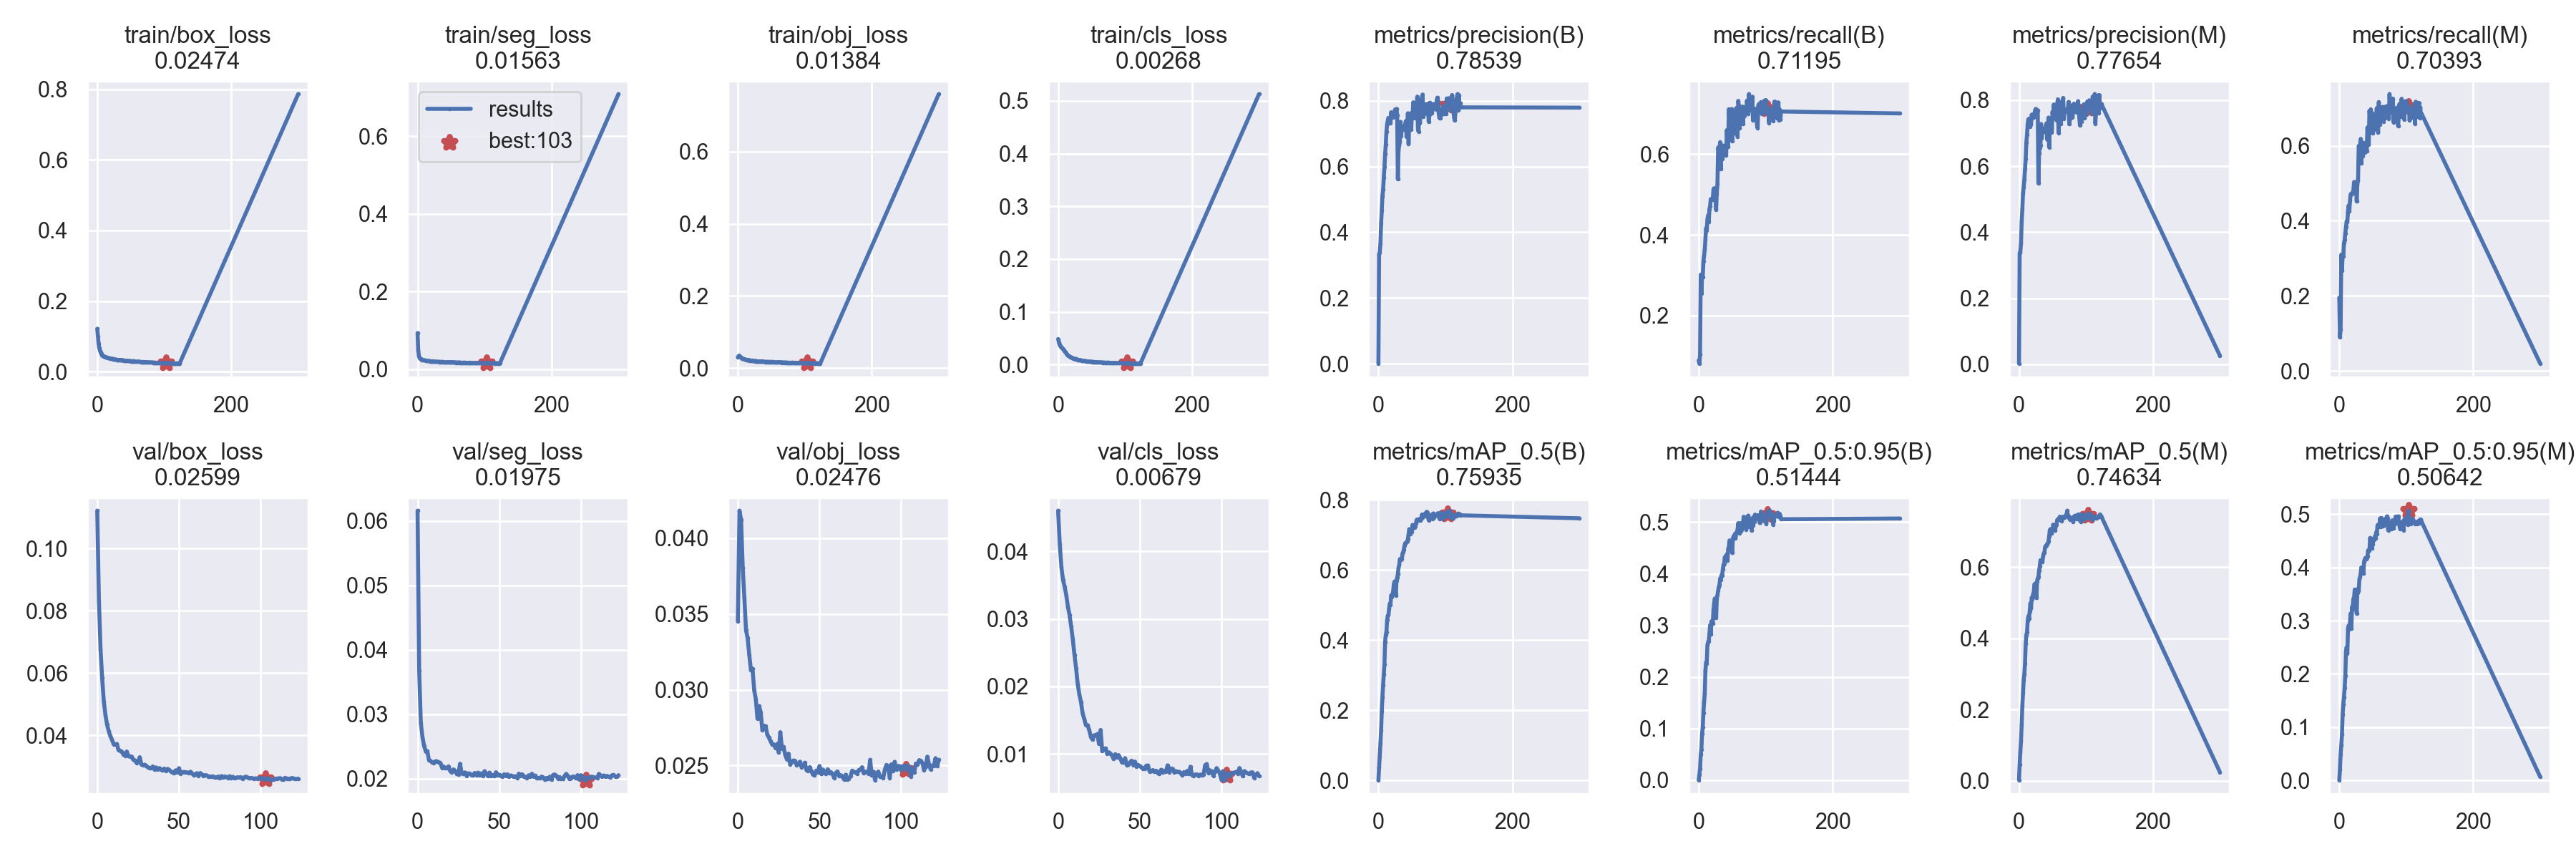

The file beside this chart, header and first rows:
epoch, train/box_loss, train/seg_loss, train/obj_loss, train/cls_loss, metrics/precision(B), metrics/recall(B), metrics/mAP_0.5(B), metrics/mAP_0.5:0.95(B), metrics/precision(M), metrics/recall(M), metrics/mAP_0.5(M), metrics/mAP_0.5:0.95(M), val/box_loss, val/seg_loss, val/obj_loss, val/cls_loss, x/lr0, x/lr1, x/lr2
0, 0.1213, 0.09296, 0.02971, 0.04835, 0.001237, 0.08863, 0.000954, 0.0002439, 0.002387, 0.195, 0.002293, 0.0007062, 0.1121, 0.06161, 0.03453, 0.04603, 0.06721, 0.0003312, 0.0003312
1, 0.1002, 0.04872, 0.03284, 0.04299, 0.3342, 0.08109, 0.03692, 0.01127, 0.3375, 0.08915, 0.04675, 0.02123, 0.08355, 0.03679, 0.04182, 0.04106, 0.03421, 0.0006623, 0.0006623
2, 0.07976, 0.0353, 0.03467, 0.03817, 0.3381, 0.1036, 0.07016, 0.02253, 0.3412, 0.111, 0.08069, 0.04902, 0.06761, 0.02863, 0.04121, 0.03766, 0.001205, 0.0009913, 0.0009913
3, 0.06685, 0.02968, 0.03245, 0.03571, 0.3658, 0.3011, 0.1059, 0.04969, 0.3662, 0.3098, 0.1117, 0.06626, 0.05838, 0.02645, 0.03804, 0.0358, 0.0009901, 0.0009901, 0.0009901
4, 0.0599, 0.02714, 0.03093, 0.03374, 0.4273, 0.2538, 0.1433, 0.06004, 0.4337, 0.2668, 0.1584, 0.08668, 0.05092, 0.02506, 0.03606, 0.03476, 0.0009901, 0.0009901, 0.0009901
5, 0.05419, 0.0263, 0.02881, 0.03222, 0.4665, 0.2947, 0.1972, 0.08976, 0.4699, 0.3079, 0.2113, 0.1245, 0.04657, 0.02423, 0.03392, 0.03351, 0.0009868, 0.0009868, 0.0009868
6, 0.0501, 0.02411, 0.0269, 0.03137, 0.5106, 0.2956, 0.2363, 0.1026, 0.5169, 0.3046, 0.2463, 0.1434, 0.04341, 0.02424, 0.03341, 0.03179, 0.0009835, 0.0009835, 0.0009835
7, 0.04777, 0.02452, 0.02678, 0.03042, 0.5297, 0.3341, 0.2722, 0.131, 0.5367, 0.341, 0.2826, 0.1567, 0.04141, 0.02282, 0.03229, 0.03056, 0.0009802, 0.0009802, 0.0009802
8, 0.04526, 0.0231, 0.02536, 0.02826, 0.566, 0.3482, 0.302, 0.1509, 0.5591, 0.3487, 0.3, 0.174, 0.03977, 0.02271, 0.03132, 0.02886, 0.0009769, 0.0009769, 0.0009769
9, 0.04417, 0.02295, 0.02482, 0.02699, 0.5983, 0.3631, 0.3321, 0.1672, 0.5916, 0.3667, 0.3298, 0.1962, 0.03861, 0.02247, 0.03138, 0.02694, 0.0009736, 0.0009736, 0.0009736
10, 0.04338, 0.02308, 0.02482, 0.02459, 0.637, 0.3885, 0.3952, 0.212, 0.6224, 0.3828, 0.3861, 0.2425, 0.03716, 0.02244, 0.02997, 0.02467, 0.0009703, 0.0009703, 0.0009703
11, 0.04294, 0.02269, 0.0235, 0.02322, 0.6673, 0.4167, 0.4155, 0.2282, 0.6721, 0.3987, 0.4102, 0.2499, 0.03716, 0.02269, 0.02938, 0.02266, 0.000967, 0.000967, 0.000967
12, 0.0413, 0.0222, 0.02334, 0.02143, 0.7063, 0.4105, 0.4238, 0.2266, 0.6963, 0.3965, 0.417, 0.2381, 0.03724, 0.02266, 0.0281, 0.02033, 0.0009637, 0.0009637, 0.0009637
13, 0.04129, 0.02162, 0.02231, 0.01935, 0.7293, 0.4391, 0.4575, 0.2615, 0.7288, 0.4243, 0.4492, 0.285, 0.03526, 0.02252, 0.02892, 0.01878, 0.0009604, 0.0009604, 0.0009604
14, 0.0403, 0.02169, 0.02258, 0.01783, 0.7381, 0.4486, 0.4695, 0.2677, 0.7421, 0.4408, 0.4626, 0.2909, 0.03512, 0.02243, 0.02851, 0.01768, 0.0009571, 0.0009571, 0.0009571
15, 0.03965, 0.02174, 0.02227, 0.01654, 0.7478, 0.4322, 0.4709, 0.2686, 0.7438, 0.4262, 0.4567, 0.2843, 0.03474, 0.02165, 0.02733, 0.01598, 0.0009538, 0.0009538, 0.0009538
16, 0.03869, 0.02118, 0.02229, 0.01599, 0.7323, 0.4637, 0.4906, 0.2842, 0.7203, 0.4535, 0.4771, 0.2979, 0.03396, 0.02185, 0.02762, 0.01518, 0.0009505, 0.0009505, 0.0009505
17, 0.0381, 0.02115, 0.02096, 0.01493, 0.7402, 0.4717, 0.5038, 0.3003, 0.7388, 0.4706, 0.499, 0.3136, 0.03348, 0.02164, 0.0276, 0.01425, 0.0009472, 0.0009472, 0.0009472
18, 0.03797, 0.02075, 0.0214, 0.01427, 0.7314, 0.4884, 0.4995, 0.2829, 0.7258, 0.4725, 0.4843, 0.2857, 0.03481, 0.0216, 0.02705, 0.01426, 0.0009439, 0.0009439, 0.0009439
19, 0.0377, 0.02015, 0.02029, 0.01376, 0.7648, 0.4888, 0.5278, 0.308, 0.756, 0.4719, 0.515, 0.326, 0.03349, 0.02189, 0.02684, 0.01357, 0.0009406, 0.0009406, 0.0009406
20, 0.03689, 0.02027, 0.02029, 0.01334, 0.7509, 0.4901, 0.5233, 0.3054, 0.7447, 0.4744, 0.5106, 0.3212, 0.03318, 0.02116, 0.02661, 0.01259, 0.0009373, 0.0009373, 0.0009373
21, 0.03682, 0.02044, 0.02047, 0.01213, 0.7506, 0.4878, 0.529, 0.304, 0.7503, 0.4811, 0.5239, 0.3413, 0.03321, 0.02097, 0.02639, 0.01211, 0.000934, 0.000934, 0.000934
22, 0.0368, 0.02062, 0.02087, 0.01209, 0.75, 0.5129, 0.5396, 0.33, 0.747, 0.5031, 0.5296, 0.3418, 0.03227, 0.02141, 0.02639, 0.01276, 0.0009307, 0.0009307, 0.0009307
23, 0.03594, 0.01952, 0.02007, 0.01135, 0.7575, 0.5157, 0.5598, 0.3417, 0.7595, 0.5033, 0.5518, 0.3585, 0.032, 0.02116, 0.02615, 0.01274, 0.0009274, 0.0009274, 0.0009274
24, 0.03561, 0.01975, 0.01956, 0.01057, 0.7663, 0.512, 0.567, 0.3521, 0.7684, 0.4894, 0.5541, 0.3523, 0.0312, 0.02075, 0.02642, 0.01295, 0.0009241, 0.0009241, 0.0009241
25, 0.03533, 0.01967, 0.01979, 0.01071, 0.7735, 0.5018, 0.5539, 0.3434, 0.7735, 0.4932, 0.5464, 0.3358, 0.03146, 0.02063, 0.02585, 0.01147, 0.0009208, 0.0009208, 0.0009208
26, 0.03504, 0.01913, 0.01885, 0.01023, 0.7688, 0.4622, 0.5273, 0.3145, 0.758, 0.4515, 0.514, 0.3132, 0.03299, 0.02229, 0.0272, 0.01355, 0.0009175, 0.0009175, 0.0009175
27, 0.03472, 0.01963, 0.01937, 0.01054, 0.7748, 0.5018, 0.5702, 0.3513, 0.7702, 0.4978, 0.5612, 0.3589, 0.03063, 0.02087, 0.02612, 0.01044, 0.0009142, 0.0009142, 0.0009142
28, 0.03428, 0.019, 0.019, 0.009669, 0.7557, 0.5269, 0.5782, 0.359, 0.7693, 0.5069, 0.5695, 0.353, 0.0304, 0.02068, 0.02624, 0.01067, 0.0009109, 0.0009109, 0.0009109
29, 0.0335, 0.01893, 0.0189, 0.008838, 0.5612, 0.6165, 0.5879, 0.3676, 0.5481, 0.5993, 0.5728, 0.356, 0.03057, 0.02094, 0.02571, 0.01083, 0.0009076, 0.0009076, 0.0009076
30, 0.03318, 0.01921, 0.01866, 0.008871, 0.649, 0.6081, 0.6058, 0.3745, 0.6384, 0.5961, 0.5907, 0.3775, 0.03024, 0.02044, 0.02541, 0.01004, 0.0009043, 0.0009043, 0.0009043
31, 0.03291, 0.01894, 0.01854, 0.008617, 0.6636, 0.6136, 0.6137, 0.3787, 0.6557, 0.6025, 0.6029, 0.382, 0.02973, 0.0208, 0.02578, 0.01023, 0.000901, 0.000901, 0.000901
32, 0.03335, 0.01899, 0.01876, 0.008814, 0.6751, 0.6298, 0.6308, 0.3911, 0.6638, 0.6181, 0.6197, 0.3889, 0.02958, 0.02076, 0.02508, 0.01005, 0.0008977, 0.0008977, 0.0008977
33, 0.03259, 0.01827, 0.01793, 0.00793, 0.7352, 0.5628, 0.6304, 0.3881, 0.7275, 0.5527, 0.6163, 0.4002, 0.02945, 0.02056, 0.0252, 0.009758, 0.0008944, 0.0008944, 0.0008944
34, 0.03204, 0.01834, 0.01835, 0.007758, 0.6928, 0.6136, 0.6289, 0.3975, 0.6844, 0.6008, 0.6163, 0.3885, 0.03002, 0.02047, 0.02533, 0.009239, 0.0008911, 0.0008911, 0.0008911
35, 0.03307, 0.01906, 0.0182, 0.007721, 0.722, 0.5882, 0.6315, 0.3968, 0.7121, 0.5717, 0.6146, 0.3935, 0.02906, 0.02086, 0.02532, 0.009962, 0.0008878, 0.0008878, 0.0008878
36, 0.03179, 0.01817, 0.0176, 0.00716, 0.7177, 0.6215, 0.6472, 0.4091, 0.7074, 0.608, 0.6319, 0.3893, 0.02968, 0.02056, 0.02502, 0.009464, 0.0008845, 0.0008845, 0.0008845
37, 0.03234, 0.0189, 0.0186, 0.007527, 0.7159, 0.5999, 0.651, 0.4172, 0.7053, 0.5835, 0.639, 0.4108, 0.02913, 0.0209, 0.0251, 0.00983, 0.0008812, 0.0008812, 0.0008812
38, 0.03174, 0.01814, 0.01794, 0.007152, 0.7134, 0.5978, 0.6583, 0.42, 0.7135, 0.5824, 0.6412, 0.4151, 0.0295, 0.02048, 0.02525, 0.009406, 0.0008779, 0.0008779, 0.0008779
39, 0.03187, 0.01826, 0.01784, 0.006852, 0.711, 0.6042, 0.6695, 0.4319, 0.7037, 0.5923, 0.6575, 0.4177, 0.02903, 0.02079, 0.02489, 0.008766, 0.0008746, 0.0008746, 0.0008746
40, 0.03142, 0.01812, 0.01739, 0.006413, 0.7305, 0.6137, 0.6766, 0.434, 0.721, 0.5982, 0.6598, 0.4154, 0.02869, 0.02037, 0.025, 0.008742, 0.0008713, 0.0008713, 0.0008713
41, 0.03059, 0.01791, 0.017, 0.006726, 0.7383, 0.5979, 0.6771, 0.4295, 0.7294, 0.5857, 0.6602, 0.4178, 0.02931, 0.02113, 0.02518, 0.009361, 0.000868, 0.000868, 0.000868
42, 0.03091, 0.01804, 0.01692, 0.006211, 0.6896, 0.6597, 0.6793, 0.4379, 0.6808, 0.6489, 0.6651, 0.4207, 0.02865, 0.02074, 0.02471, 0.008345, 0.0008647, 0.0008647, 0.0008647
43, 0.03094, 0.01798, 0.01724, 0.006076, 0.7139, 0.6284, 0.6815, 0.4251, 0.7031, 0.617, 0.6682, 0.4318, 0.02922, 0.02041, 0.02464, 0.008395, 0.0008614, 0.0008614, 0.0008614
44, 0.0304, 0.01794, 0.01654, 0.005813, 0.7616, 0.6178, 0.6879, 0.4487, 0.747, 0.603, 0.6724, 0.431, 0.02892, 0.0209, 0.02489, 0.008749, 0.0008581, 0.0008581, 0.0008581
45, 0.03073, 0.01838, 0.01741, 0.005891, 0.6677, 0.7115, 0.7009, 0.4526, 0.6574, 0.6933, 0.6867, 0.4314, 0.02844, 0.02041, 0.02462, 0.009009, 0.0008548, 0.0008548, 0.0008548
46, 0.03035, 0.01776, 0.01667, 0.005666, 0.7326, 0.6874, 0.7159, 0.4647, 0.7224, 0.6766, 0.7042, 0.4553, 0.02822, 0.02054, 0.0244, 0.008343, 0.0008515, 0.0008515, 0.0008515
47, 0.02987, 0.01776, 0.01681, 0.00572, 0.7303, 0.7092, 0.7159, 0.4614, 0.7206, 0.6971, 0.7072, 0.4495, 0.02788, 0.02035, 0.02435, 0.008855, 0.0008482, 0.0008482, 0.0008482
48, 0.03019, 0.0175, 0.01689, 0.005412, 0.7259, 0.6865, 0.7015, 0.4532, 0.7137, 0.6719, 0.6954, 0.4477, 0.02878, 0.02097, 0.02466, 0.008145, 0.0008449, 0.0008449, 0.0008449
49, 0.02997, 0.01838, 0.01719, 0.005249, 0.7127, 0.7119, 0.7123, 0.4565, 0.702, 0.6874, 0.6967, 0.4364, 0.02805, 0.02056, 0.02456, 0.008362, 0.0008416, 0.0008416, 0.0008416
50, 0.02894, 0.0174, 0.01544, 0.005053, 0.7638, 0.6318, 0.7079, 0.4404, 0.7645, 0.6327, 0.7061, 0.4441, 0.02946, 0.02058, 0.02497, 0.008207, 0.0008383, 0.0008383, 0.0008383
51, 0.02952, 0.01711, 0.01665, 0.004894, 0.7539, 0.675, 0.7285, 0.4688, 0.7452, 0.6651, 0.7194, 0.4543, 0.02772, 0.0204, 0.02444, 0.008009, 0.000835, 0.000835, 0.000835
52, 0.02964, 0.01812, 0.01707, 0.005171, 0.7949, 0.6518, 0.722, 0.4724, 0.7866, 0.6439, 0.7183, 0.4519, 0.02811, 0.0203, 0.02474, 0.007839, 0.0008317, 0.0008317, 0.0008317
53, 0.02886, 0.01724, 0.01576, 0.004499, 0.7698, 0.6605, 0.7248, 0.4715, 0.7584, 0.6491, 0.7176, 0.4579, 0.02828, 0.02066, 0.02457, 0.007843, 0.0008284, 0.0008284, 0.0008284
54, 0.02976, 0.01764, 0.01644, 0.004955, 0.7468, 0.6846, 0.7204, 0.477, 0.7553, 0.6643, 0.7026, 0.4549, 0.02814, 0.02043, 0.02444, 0.008267, 0.0008251, 0.0008251, 0.0008251
55, 0.02916, 0.01734, 0.01617, 0.004355, 0.7553, 0.6933, 0.7254, 0.4689, 0.7436, 0.6825, 0.7168, 0.4657, 0.02814, 0.02065, 0.02475, 0.008288, 0.0008218, 0.0008218, 0.0008218
56, 0.02917, 0.01777, 0.01613, 0.004717, 0.7496, 0.7142, 0.7322, 0.4794, 0.7394, 0.7005, 0.7203, 0.462, 0.02783, 0.02034, 0.02448, 0.007381, 0.0008185, 0.0008185, 0.0008185
57, 0.02843, 0.01693, 0.01585, 0.004563, 0.7777, 0.6815, 0.7429, 0.4813, 0.7881, 0.6661, 0.7327, 0.4787, 0.02832, 0.02047, 0.02456, 0.007441, 0.0008152, 0.0008152, 0.0008152
58, 0.0286, 0.01732, 0.01585, 0.004265, 0.8119, 0.6439, 0.7436, 0.4854, 0.8024, 0.6346, 0.7331, 0.4804, 0.02783, 0.0204, 0.02442, 0.007612, 0.0008119, 0.0008119, 0.0008119
59, 0.02805, 0.01685, 0.01547, 0.004514, 0.7134, 0.7322, 0.7435, 0.498, 0.7009, 0.7165, 0.7369, 0.476, 0.02721, 0.02024, 0.02418, 0.007335, 0.0008086, 0.0008086, 0.0008086
... 65 more rows
